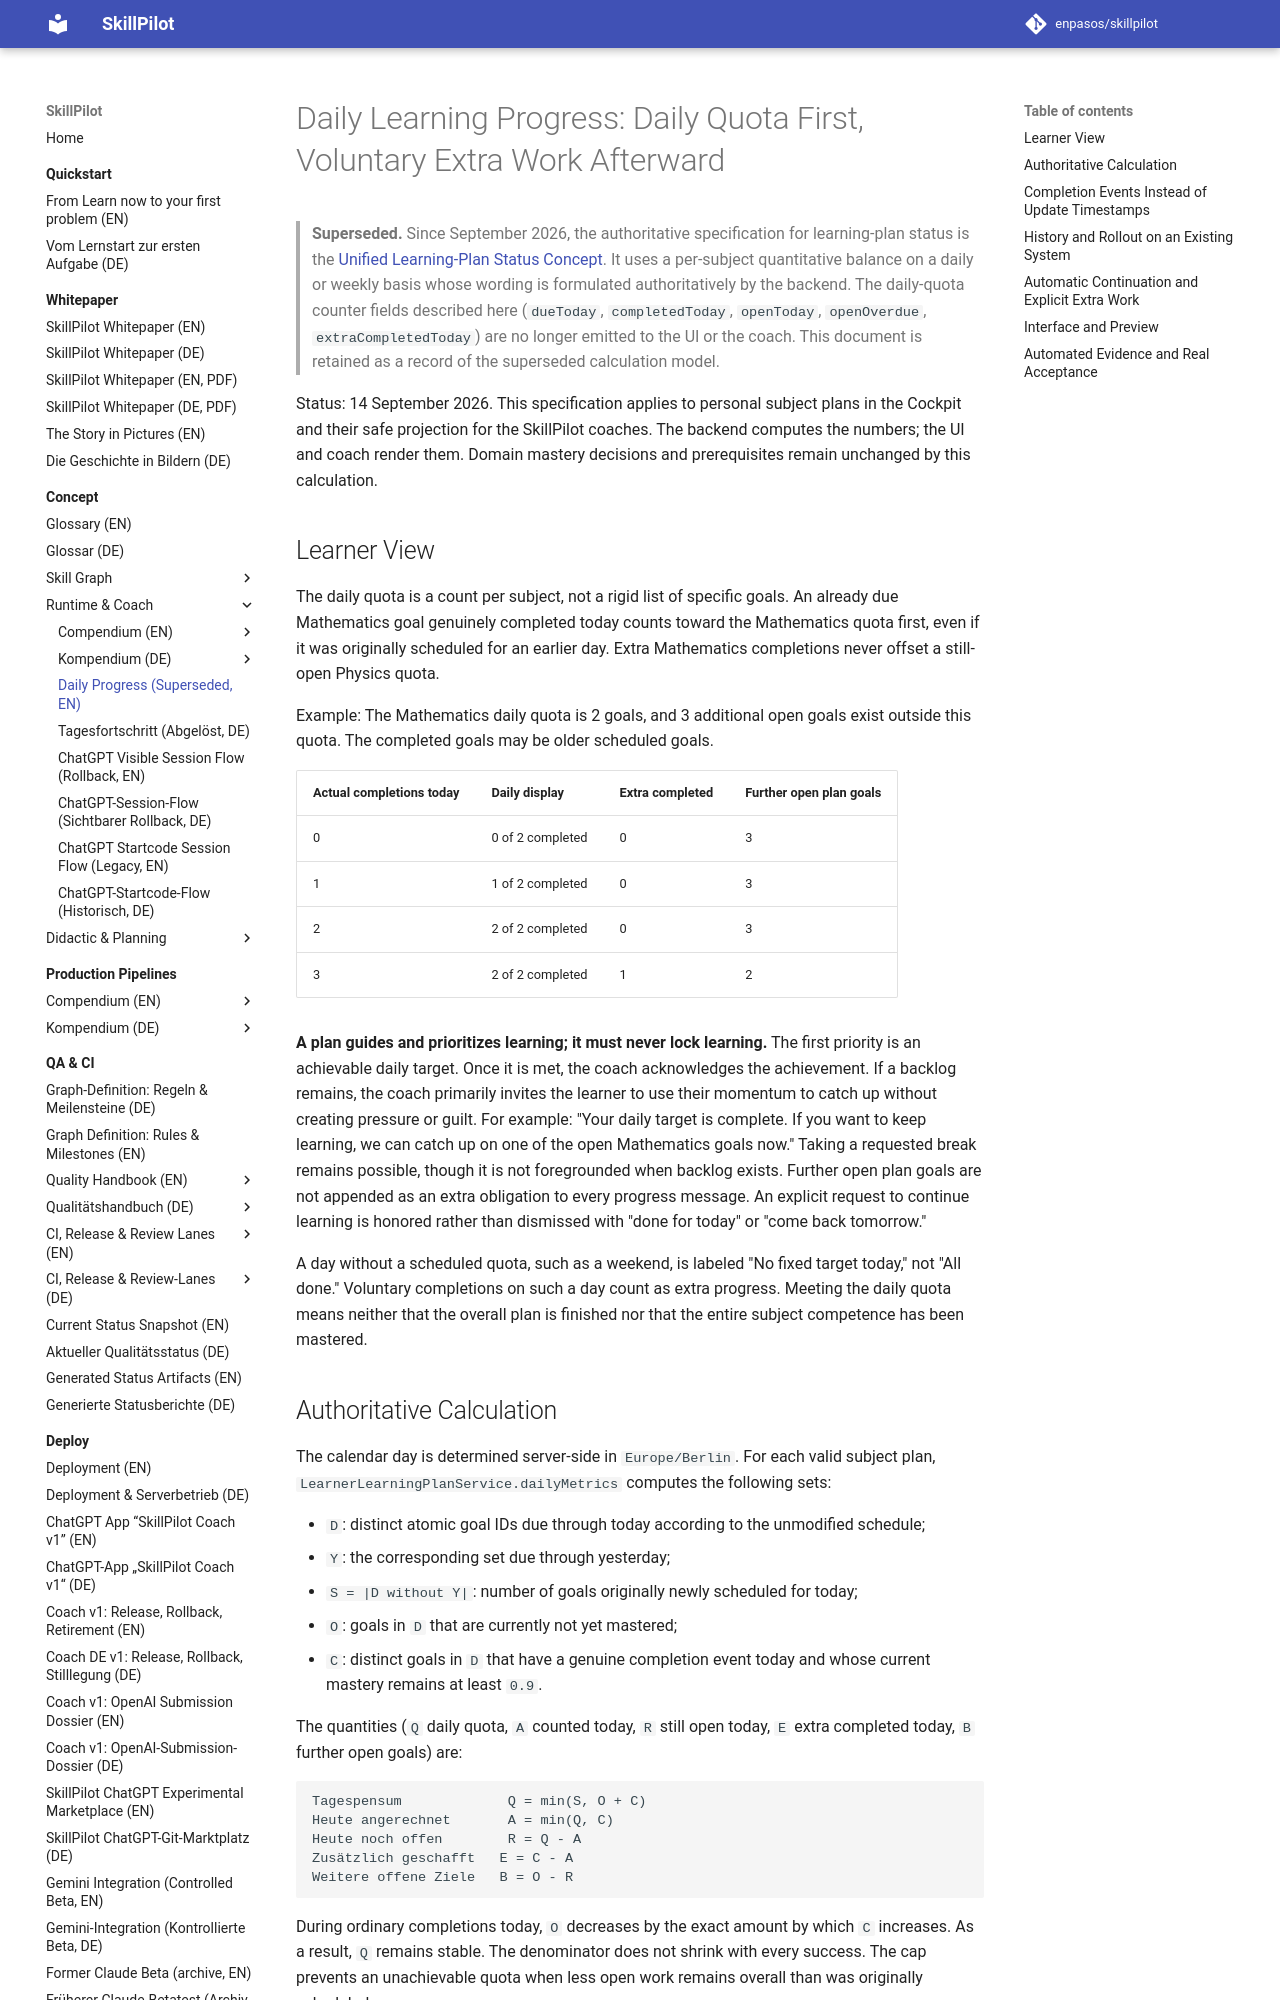

repository: enpasos/skillpilot · page: concept/runtime-workflows/daily-learning-progress.en/index.html · generator: mkdocs

# Daily Learning Progress: Daily Quota First, Voluntary Extra Work Afterward

> **Superseded.** Since September 2026, the authoritative specification for learning-plan
> status is the [Unified Learning-Plan Status Concept](../didactic/unified-learning-plan-status.en.md).
> It uses a per-subject quantitative balance on a daily or weekly basis whose wording is
> formulated authoritatively by the backend. The daily-quota counter fields described here
> (`dueToday`, `completedToday`, `openToday`, `openOverdue`, `extraCompletedToday`) are no
> longer emitted to the UI or the coach. This document is retained as a record of the
> superseded calculation model.

Status: 14 September 2026. This specification applies to personal subject plans in the
Cockpit and their safe projection for the SkillPilot coaches. The backend computes the
numbers; the UI and coach render them. Domain mastery decisions and prerequisites remain
unchanged by this calculation.

## Learner View

The daily quota is a count per subject, not a rigid list of specific goals. An already due
Mathematics goal genuinely completed today counts toward the Mathematics quota first, even
if it was originally scheduled for an earlier day. Extra Mathematics completions never
offset a still-open Physics quota.

Example: The Mathematics daily quota is 2 goals, and 3 additional open goals exist outside
this quota. The completed goals may be older scheduled goals.

| Actual completions today | Daily display | Extra completed | Further open plan goals |
| --- | --- | --- | --- |
| 0 | 0 of 2 completed | 0 | 3 |
| 1 | 1 of 2 completed | 0 | 3 |
| 2 | 2 of 2 completed | 0 | 3 |
| 3 | 2 of 2 completed | 1 | 2 |

**A plan guides and prioritizes learning; it must never lock learning.**
The first priority is an achievable daily target. Once it is met, the coach acknowledges
the achievement. If a backlog remains, the coach primarily invites the learner to use their
momentum to catch up without creating pressure or guilt. For example: "Your daily target is
complete. If you want to keep learning, we can catch up on one of the open Mathematics goals
now." Taking a requested break remains possible, though it is not foregrounded when backlog
exists. Further open plan goals are not appended as an extra obligation to every progress
message. An explicit request to continue learning is honored rather than dismissed with
"done for today" or "come back tomorrow."

A day without a scheduled quota, such as a weekend, is labeled "No fixed target today," not
"All done." Voluntary completions on such a day count as extra progress. Meeting the daily
quota means neither that the overall plan is finished nor that the entire subject competence
has been mastered.
